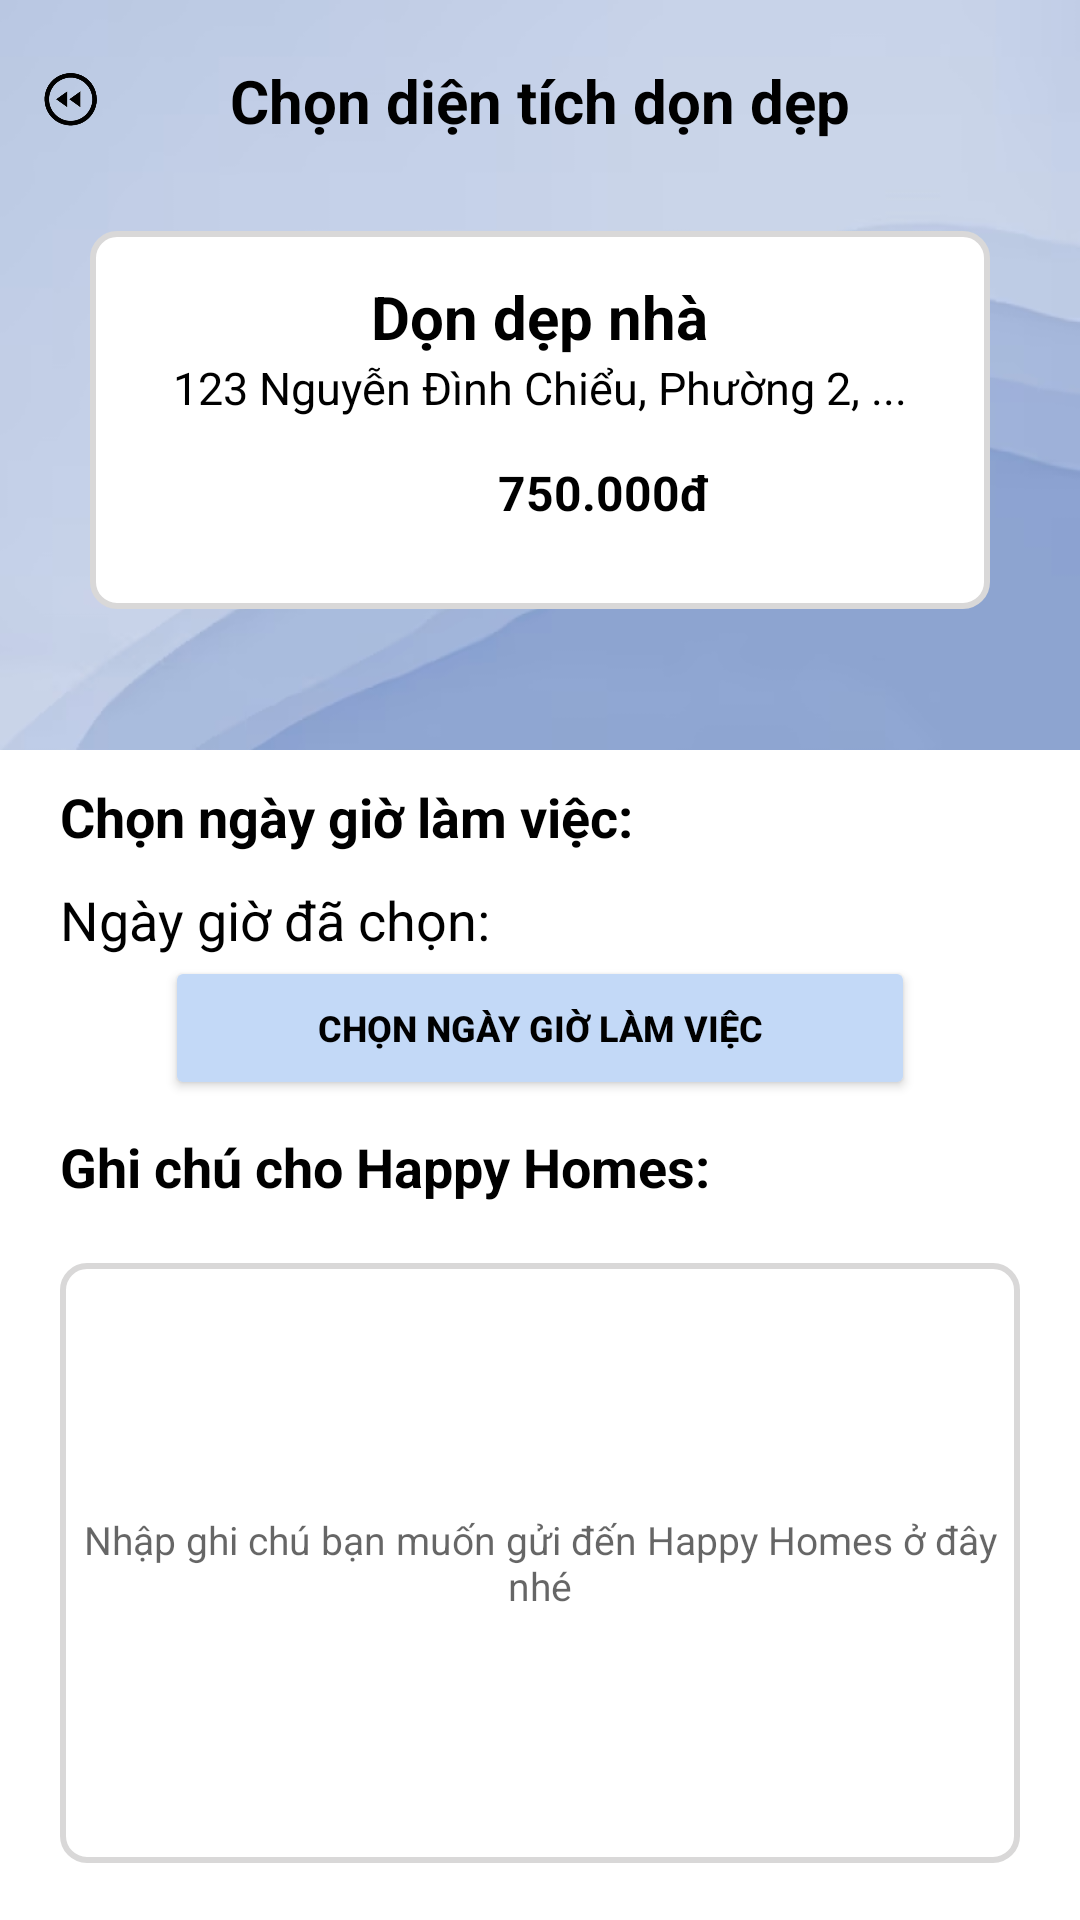

This screen was rendered from an Android layout file. Write that file and the resources it references.
<!-- AndroidManifest.xml: application theme Theme.HappyHomes -->
<!-- res/layout/activity_select_time_customer.xml -->
<?xml version="1.0" encoding="utf-8"?>
<LinearLayout xmlns:android="http://schemas.android.com/apk/res/android"
    xmlns:app="http://schemas.android.com/apk/res-auto"
    xmlns:tools="http://schemas.android.com/tools"
    android:layout_width="match_parent"
    android:layout_height="match_parent"
    tools:context=".Customer.SelectTimeCustomerActivity"
    android:background="@android:color/white"
    android:orientation="vertical">

    
    <LinearLayout
        android:layout_width="match_parent"
        android:layout_height="250dp"
        android:orientation="vertical"
        android:background="@drawable/anhnen">

        
        <androidx.constraintlayout.widget.ConstraintLayout
            android:layout_width="match_parent"
            android:layout_height="wrap_content"
            android:layout_marginTop="20dp">

            <ImageView
                android:id="@+id/btnback"
                android:layout_width="20dp"
                android:layout_height="20dp"
                android:src="@drawable/icon_back"

                app:layout_constraintBottom_toBottomOf="parent"
                app:layout_constraintEnd_toEndOf="parent"
                app:layout_constraintHorizontal_bias="0.04"
                app:layout_constraintStart_toStartOf="parent"
                app:layout_constraintTop_toTopOf="parent"
                app:layout_constraintVertical_bias="0.428" />

            <TextView
                android:id="@+id/textView"
                android:layout_width="wrap_content"
                android:layout_height="wrap_content"
                android:layout_gravity="center"
                android:text="Chọn diện tích dọn dẹp"
                android:textColor="@color/black"
                android:textSize="20dp"
                android:textStyle="bold"
                app:layout_constraintBottom_toBottomOf="parent"
                app:layout_constraintEnd_toEndOf="parent"
                app:layout_constraintStart_toStartOf="parent"
                app:layout_constraintTop_toTopOf="parent" />

        </androidx.constraintlayout.widget.ConstraintLayout>

        <LinearLayout
            android:layout_width="300dp"
            android:layout_height="126dp"
            android:layout_gravity="center"
            android:layout_marginTop="30dp"
            android:background="@drawable/border_background_vien"
            android:orientation="vertical"
            android:paddingTop="10dp">

            <TextView
                android:id="@+id/txtServicename"
                android:layout_width="wrap_content"
                android:layout_height="wrap_content"
                android:layout_gravity="center"
                android:text="Dọn dẹp nhà"
                android:textColor="@color/black"
                android:textSize="20sp"
                android:textStyle="bold"
                android:layout_marginTop="5dp"/>

            <TextView
                android:id="@+id/address"
                android:layout_width="wrap_content"
                android:layout_height="wrap_content"
                android:layout_gravity="center"
                android:text="123 Nguyễn Đình Chiểu, Phường 2, ..."
                android:textColor="@color/black"
                android:textSize="15sp" />

            

            <LinearLayout
                android:layout_width="match_parent"
                android:layout_height="wrap_content"
                android:layout_gravity="center"
                android:gravity="center"

                android:orientation="horizontal"> 

                <ImageView
                    android:layout_width="40dp"
                    android:layout_height="40dp"
                    android:src="@drawable/icon_money_48" />

                <TextView
                    android:id="@+id/txtCost"
                    android:layout_width="wrap_content"
                    android:layout_height="wrap_content"
                    android:layout_marginLeft="3dp"
                    android:layout_marginTop="5dp"
                    android:text="750.000đ"
                    android:textColor="@color/black"
                    android:textSize="16sp"
                    android:textStyle="bold" />

            </LinearLayout>
        </LinearLayout>
    </LinearLayout>

    <LinearLayout
        android:layout_width="match_parent"
        android:layout_height="match_parent"
        android:orientation="vertical">
        <TextView
            android:layout_width="wrap_content"
            android:layout_height="wrap_content"
            android:text="Chọn ngày giờ làm việc:"
            android:textSize="18dp"
            android:textStyle="bold"
            android:textColor="@android:color/black"
            android:layout_marginTop="10dp"
            android:layout_marginLeft="20dp" />

        
        <TextView
            android:id="@+id/dateTimeTextView"
            android:layout_width="wrap_content"
            android:layout_height="wrap_content"
            android:text="Ngày giờ đã chọn: "
            android:textSize="18dp"
            android:textColor="@android:color/black"
            android:layout_marginTop="10dp"
            android:layout_marginLeft="20dp" />

        
        <Button
            android:id="@+id/btnSelectDateTime"
            android:layout_width="250dp"
            android:layout_height="wrap_content"
            android:layout_gravity="center"
            android:backgroundTint="#C3D9F7"
            android:elevation="8dp"
            android:text="Chọn ngày giờ làm việc"
            android:textColor="@android:color/black"
            android:textSize="12dp"
            android:textStyle="bold" />
        <TextView
            android:layout_width="wrap_content"
            android:layout_height="wrap_content"
            android:text="Ghi chú cho Happy Homes:"
            android:textSize="18dp"
            android:textStyle="bold"
            android:textColor="@android:color/black"
            android:layout_marginTop="10dp"
            android:layout_marginLeft="20dp" />
        <EditText
            android:id="@+id/edtNote"
            android:layout_width="match_parent"
            android:layout_height="200dp"
            android:hint="Nhập ghi chú bạn muốn gửi đến Happy Homes ở đây nhé"
            android:textSize="13sp"
            android:layout_gravity="center"
            android:layout_margin="20dp"
            android:background="@drawable/border_background_vien"
            android:gravity="center" />

        <Button
            android:id="@+id/btnNext"
            android:layout_width="250dp"
            android:layout_height="wrap_content"
            android:layout_gravity="center"
            android:layout_marginTop="140dp"
            android:backgroundTint="#34A853"
            android:text="Tiếp tục"
            android:textColor="@android:color/white"
            android:textSize="12dp"
            android:textStyle="bold" />

    </LinearLayout>

</LinearLayout>
<!-- resources referenced by this layout -->
<resources>
  <color name="black">#FF000000</color>
  <!-- drawable anhnen: png bitmap (drawable, 64377 bytes) -->
  <!-- drawable border_background_vien (drawable) -->
  <?xml version="1.0" encoding="utf-8"?>
      <shape xmlns:android="http://schemas.android.com/apk/res/android">
          <solid android:color="@color/white"/> 
          <stroke
              android:width="2dp"
              android:color="#D9D8D8"/>
          <corners android:radius="8dp"/> 
      </shape>
  <!-- drawable icon_back: png bitmap (drawable, 37783 bytes) -->
  <style name="Theme.HappyHomes" parent="Base.Theme.HappyHomes" />
  <color name="white">#FFFFFFFF</color>
  <style name="Base.Theme.HappyHomes" parent="Theme.AppCompat.DayNight.NoActionBar">
      </style>
</resources>
